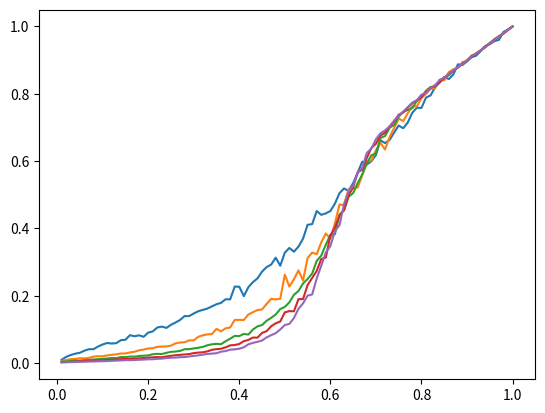

Here is the Python script that generated this plot:
#Answers question 3 of HW06.....

import numpy as np
import matplotlib.pyplot as plt

from pylab import *
from scipy.ndimage import measurements


'''---Define Functions---'''

def createLattice(L,p):
    '''Create a LxL lattice with probability of site occupation p'''
    lattice = np.zeros((L,L))
    for i in range(L):
        for j in range(L):
            if p > np.random.random():
                lattice[i][j] = 1
    return lattice

'''---Main---'''

#Parameters
L = 100 #Linear size
N = 100 #Tests per point
probabilities = np.arange(0.01,1.01,0.01)
s_avgs = np.ones(np.size(probabilities))

fig, ax1 = plt.subplots()

#for L in [20,50,100,200,500,1000]:
for L in [5,10,15,20,25]:
    for i,p in enumerate(probabilities):
        s_avg = 0
        for n in range(N):
            #Create the lattice
            lattice = createLattice(L,p)

            #Identify the clusters (or forests)
            lw, num = measurements.label(lattice)

            #Get area of each forest
            area = measurements.sum(lattice, lw, index=arange(lw.max() + 1))

            #Calculate the ratio of largest area to lattice size
            s = np.max(area)/np.size(lattice)
            s_avg += s #Add s fractional areas to get ready to take the average later

        s_avg = s_avg/N #Actually take the average s over N tests
        s_avgs[i] = s_avg #Include element in array of average s's
        
        if(p==probabilities[-1] and n==(N-1)):
            print("L=%d done"%(L))
    ax1.plot(probabilities,s_avgs,label='L = %d'%L)


'''---Plot---'''
#ax1.set_xlabel(r"$p$")
#ax1.set_ylabel(r"$S_{avg}$")
#ax1.text(0.50,0.7,r"H: %.2f"%H,transform=ax1.transAxes)
#ax1.text(0.50,0.8,"%.d X %.d lattice"%(L,L),transform=ax1.transAxes)
#ax1.text(0.50,0.9,r"MC Time Steps per point: %d"%mcSteps,transform=ax1.transAxes)
#ax1.axvline(x=0.6,color='#888888',linestyle='--',zorder=0)
#plt.legend(loc="best")
#plt.savefig("forests1.jpg")